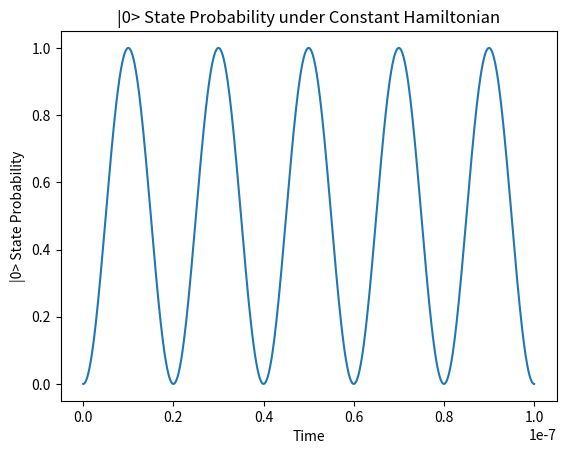

Source code (Python):
import numpy as np
import scipy
import matplotlib.pyplot as plt

# ---------------------
# Basis states, gates, and constants

h = (6.62e-34)/(2*np.pi)

zero = np.array([[1], [0]], dtype=complex)

one = np.array([[0], [1]], dtype=complex)

pauli_x = np.array([[0, 1], [1, 0]], dtype=complex)

pauli_y = np.array([[0, -1j], [1j, 0]], dtype=complex)

pauli_z = np.array([[1, 0], [0, -1]], dtype=complex)

# Define Hadamard gate
hadamard = (1/np.sqrt(2)) * np.array([[1, 1], 
                                      [1, -1]], dtype=complex)
print("Hadamard\n", hadamard)


# ---------------------
# Expectation values and state probabilities
def compute_prob_zero(state) :
    return np.abs(np.power(state[0], 2))

def compute_prob_one(state) :
    return np.abs(np.power(state[1], 2))

def normalize(state) :
    return state * (1 / np.linalg.norm(state))

def check_unitary(matrix) :
    dim = len(matrix)
    return np.allclose(matrix.conj().T @ matrix, np.eye(dim, dtype=complex))

def tensor_product(a, b) :
    return np.kron(a, b)

def compute_expectation_x(state) :
    return np.real(np.vdot(state, pauli_x @ state))

def compute_expectation_y(state) :
    return np.real(np.vdot(state, pauli_y @ state))

def compute_expectation_z(state) :
    return np.real(np.vdot(state, pauli_z @ state))

def compute_expectation_hadamard(state) :
    return np.real((np.vdot(state, hadamard @ state)))


#print(compute_expectation_x(zero))
#print(compute_expectation_y(zero))
#print(compute_expectation_z(zero))
#print(compute_expectation_hadamard(zero))

# ---------------------
# Evolving a state over time

qubit_freq = 4.5e9 # Typically between 3 and 6 GHz

omega = 2 * np.pi * 50e6 # Typical Rabi Frequency

initial_psi = zero # |0>

constant_pauliz_hamiltonian = omega*0.5*pauli_z

constant_paulix_hamiltonian = omega*0.5*pauli_x

times = np.linspace(0, 100e-9, 1000)

def psi_constant_hamiltonian_array(psi_0, times, hamiltonian) : 

    states = []

    for t in times :
        hamil_matrix_exp = scipy.linalg.expm(-1j*t*hamiltonian)
        states.append(hamil_matrix_exp @ psi_0)
    
    return np.array(states)


def get_zero_state(state_array) :
    zero_probabilities = []

    for i in range(len(state_array)) :
        probability = np.abs(state_array[i][0])**2
        zero_probabilities.append(probability)
    
    return zero_probabilities

def get_one_state(state_array) :
    one_probabilities = []

    for i in range(len(state_array)) :
        probability = np.abs(state_array[i][1])**2
        one_probabilities.append(probability)
    
    return one_probabilities

def get_prob_sums(state_array) :
    sums = []
    zero_probs = get_zero_state(state_array)
    one_probs = get_one_state(state_array)

    for i in range(len(state_array)) :
        sums.append(zero_probs[i] + one_probs[i])

    return sums


psi_of_t = psi_constant_hamiltonian_array(initial_psi, times, constant_paulix_hamiltonian) # Generate array of state vectors that vary with time


def plot_constant_hamiltonian_state(times, probabilities_array) :
    plt.plot(times, probabilities_array)
    plt.title("|0> State Probability under Constant Hamiltonian")
    plt.xlabel("Time")
    plt.ylabel("|0> State Probability")
    plt.show()


print(np.allclose(get_prob_sums(psi_of_t), 1.0)) # Checks normalization of probabilities by ensuring sums of |0> and |1> probabilities always add to 1.
#plot_constant_hamiltonian_state(times, get_zero_state(psi_of_t))
plot_constant_hamiltonian_state(times, get_one_state(psi_of_t))
#plot_constant_hamiltonian_state(times, get_prob_sums(psi_of_t))
